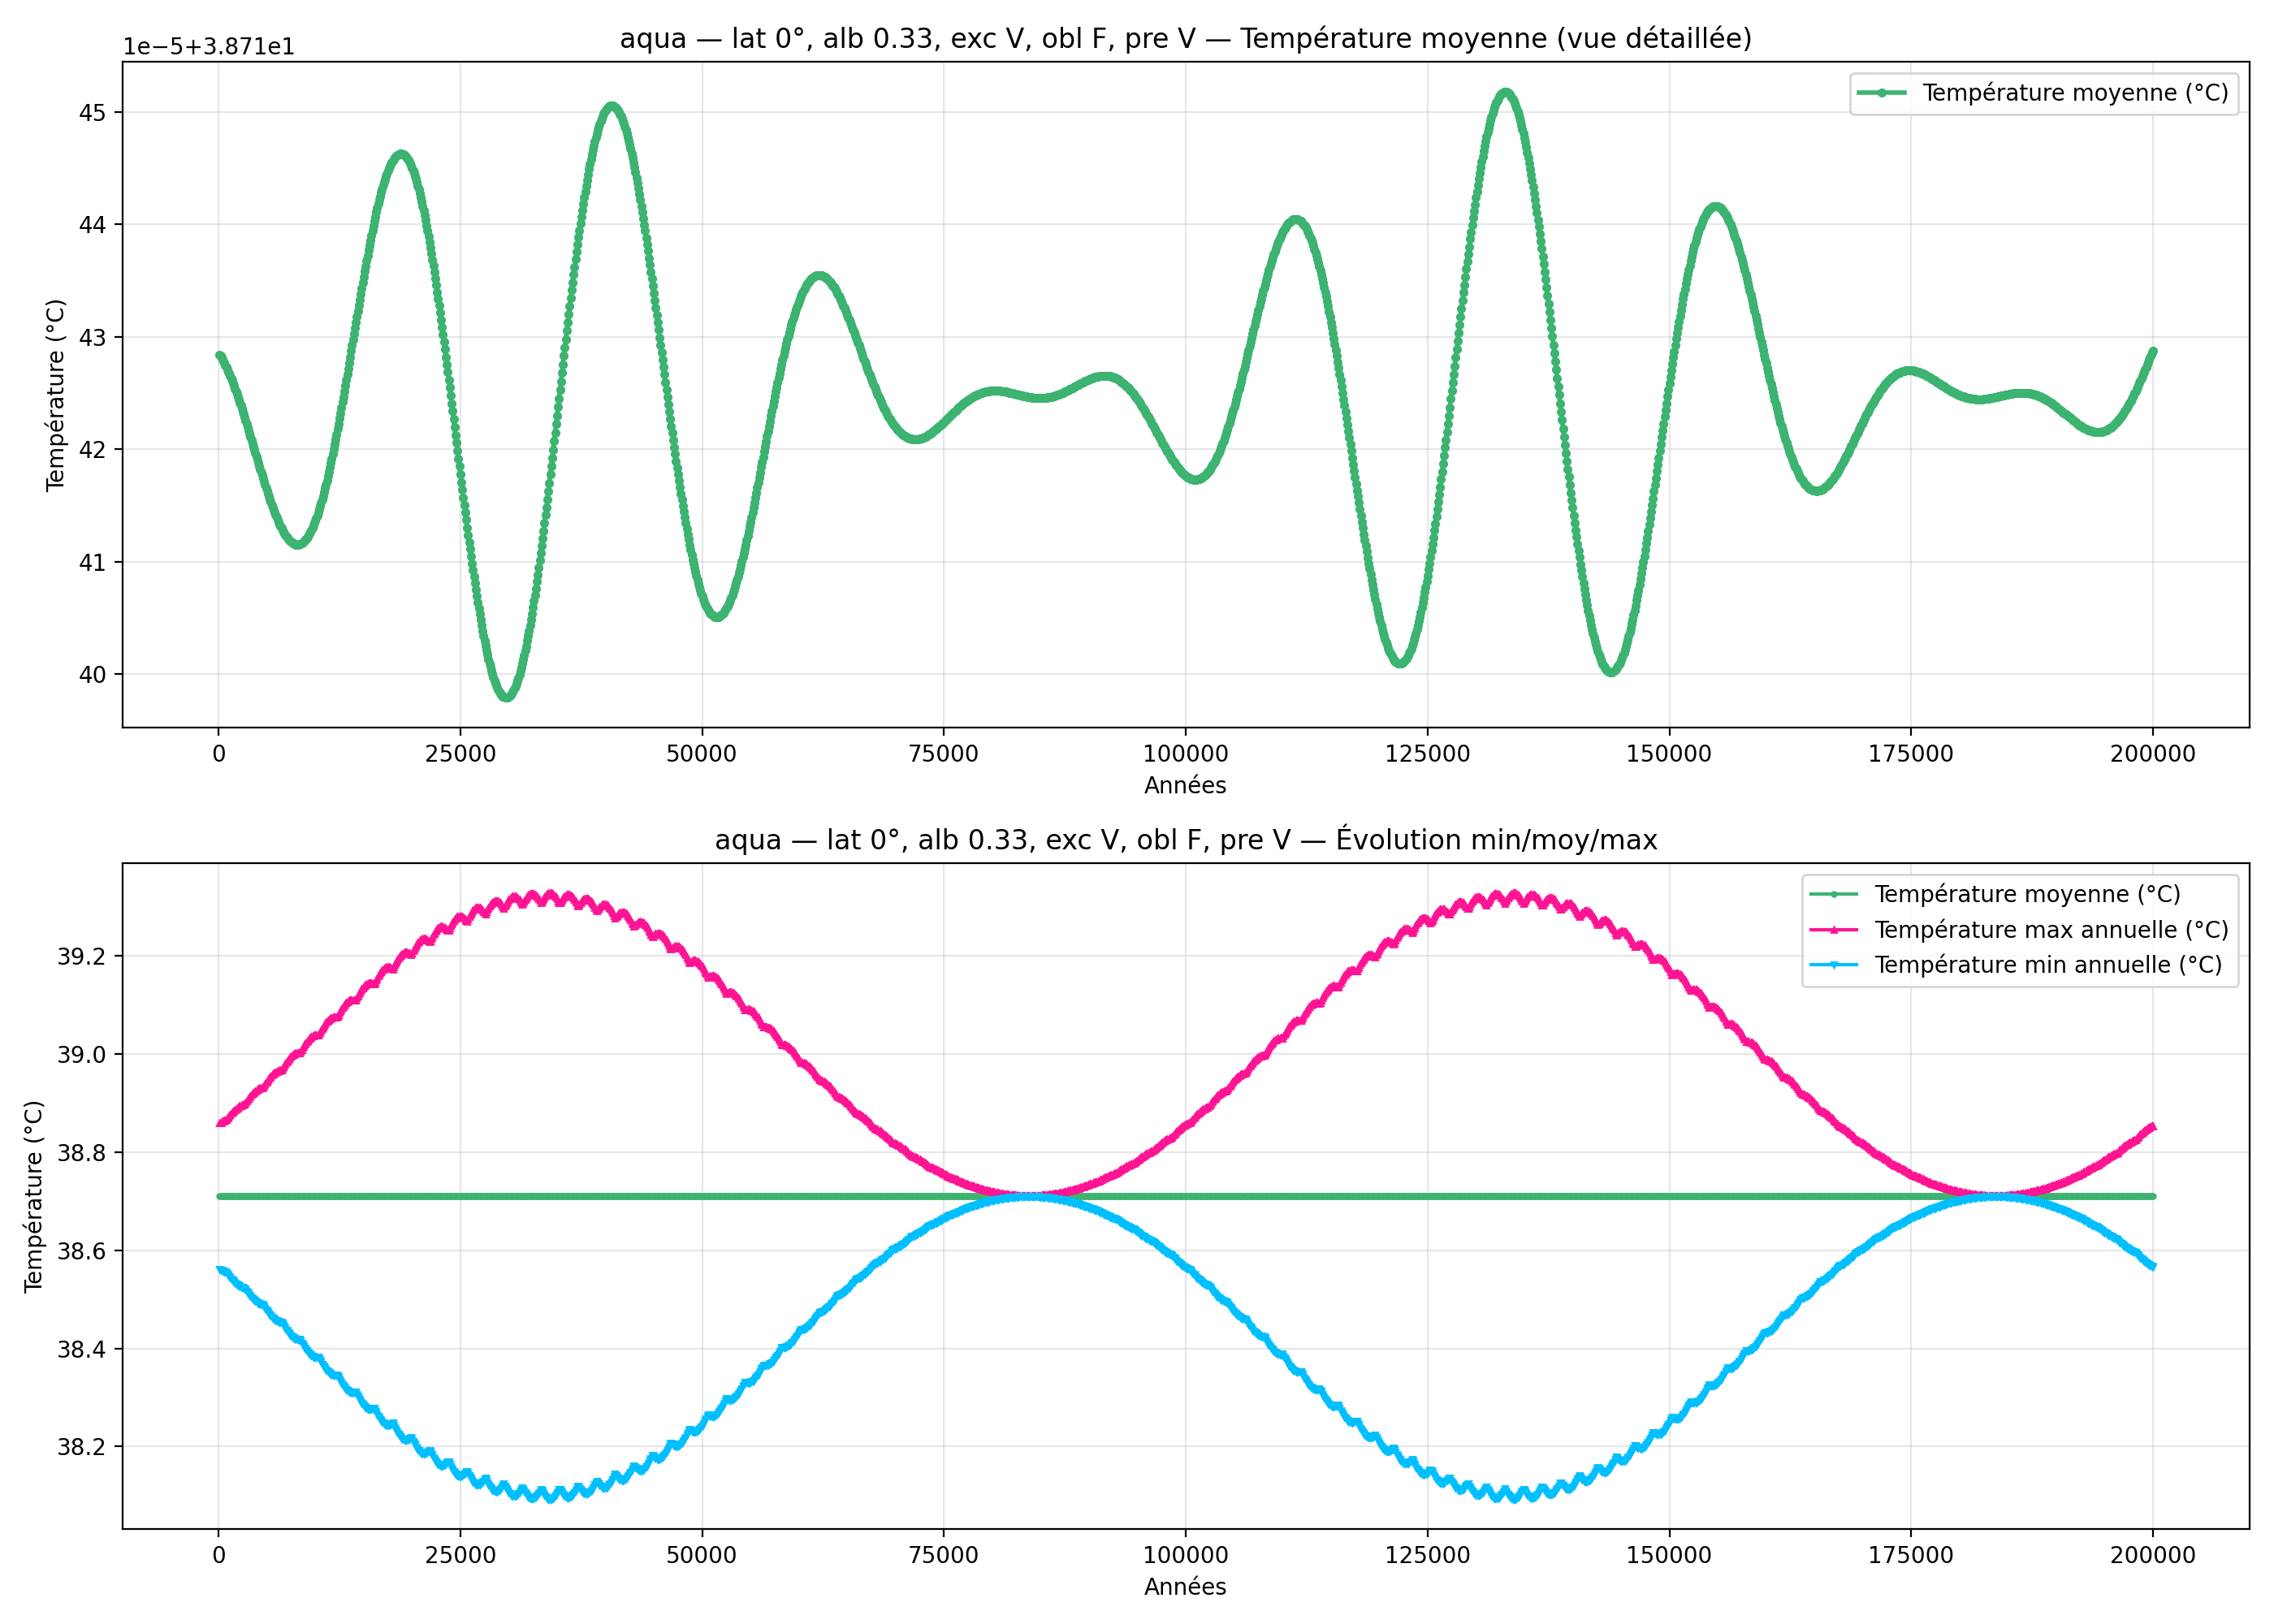

Values plotted in this chart, from the file beside it:
year; mean_C_degC; max_C_degC; min_C_degC
100; 38.71; 38.86; 38.56
200; 38.71; 38.86; 38.56
300; 38.71; 38.86; 38.56
400; 38.71; 38.86; 38.56
500; 38.71; 38.86; 38.56
600; 38.71; 38.86; 38.56
700; 38.71; 38.86; 38.56
800; 38.71; 38.87; 38.55
900; 38.71; 38.87; 38.55
1000; 38.71; 38.87; 38.55
1100; 38.71; 38.87; 38.55
1200; 38.71; 38.88; 38.54
1300; 38.71; 38.88; 38.54
1400; 38.71; 38.88; 38.54
1500; 38.71; 38.88; 38.54
1600; 38.71; 38.88; 38.54
1700; 38.71; 38.89; 38.53
1800; 38.71; 38.89; 38.53
1900; 38.71; 38.89; 38.53
2000; 38.71; 38.89; 38.53
2100; 38.71; 38.89; 38.53
2200; 38.71; 38.89; 38.53
2300; 38.71; 38.9; 38.53
2400; 38.71; 38.9; 38.52
2500; 38.71; 38.9; 38.52
2600; 38.71; 38.9; 38.52
2700; 38.71; 38.9; 38.52
2800; 38.71; 38.9; 38.52
2900; 38.71; 38.9; 38.52
3000; 38.71; 38.91; 38.51
3100; 38.71; 38.91; 38.51
3200; 38.71; 38.91; 38.51
3300; 38.71; 38.91; 38.51
3400; 38.71; 38.92; 38.5
3500; 38.71; 38.92; 38.5
3600; 38.71; 38.92; 38.5
3700; 38.71; 38.92; 38.5
3800; 38.71; 38.92; 38.5
3900; 38.71; 38.93; 38.49
4000; 38.71; 38.93; 38.49
4100; 38.71; 38.93; 38.49
4200; 38.71; 38.93; 38.49
4300; 38.71; 38.93; 38.49
4400; 38.71; 38.93; 38.49
4500; 38.71; 38.93; 38.49
4600; 38.71; 38.93; 38.49
4700; 38.71; 38.94; 38.49
4800; 38.71; 38.94; 38.48
4900; 38.71; 38.94; 38.48
5000; 38.71; 38.94; 38.48
5100; 38.71; 38.95; 38.47
5200; 38.71; 38.95; 38.47
5300; 38.71; 38.95; 38.47
5400; 38.71; 38.95; 38.47
5500; 38.71; 38.96; 38.46
5600; 38.71; 38.96; 38.46
5700; 38.71; 38.96; 38.46
5800; 38.71; 38.96; 38.46
5900; 38.71; 38.96; 38.46
6000; 38.71; 38.96; 38.46
... 1,940 more rows
